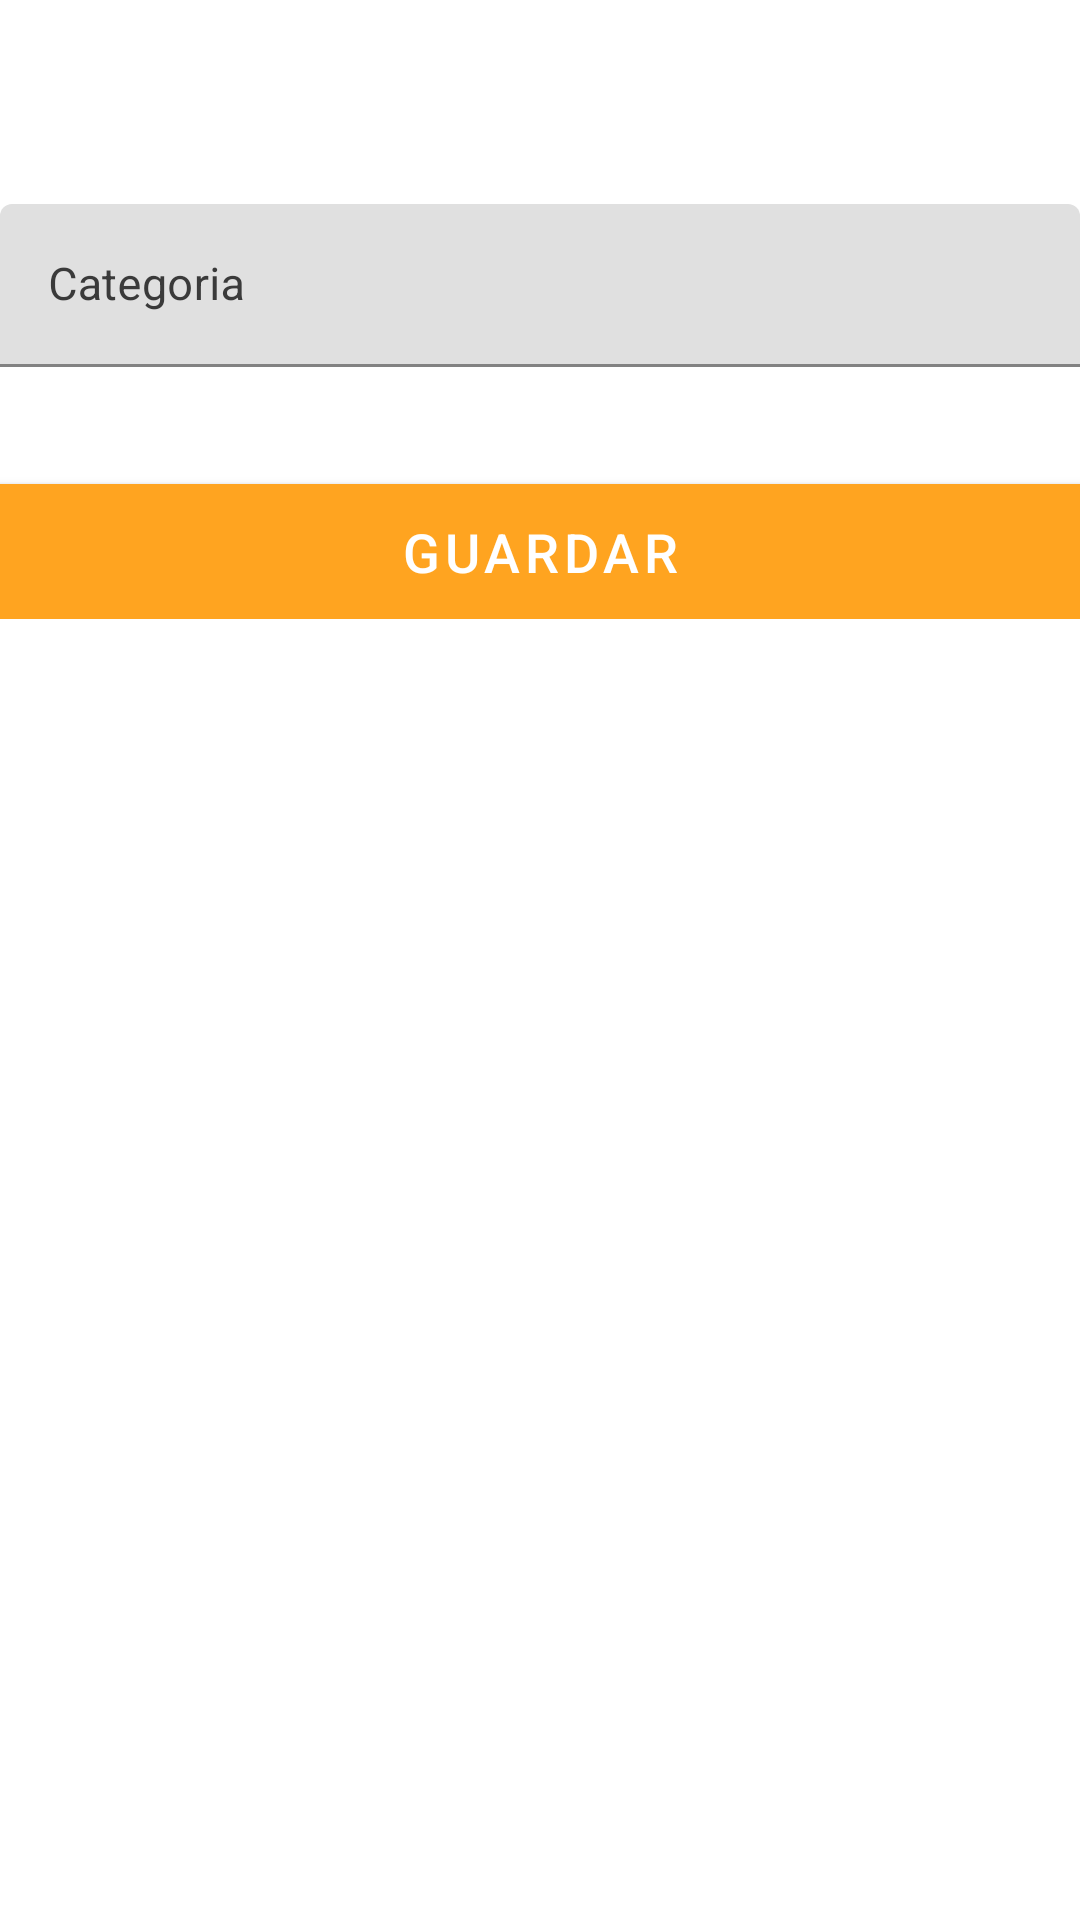

Reconstruct the res/layout file that produces this screen, plus the resources it refers to.
<!-- AndroidManifest.xml: application theme Theme.ControlAlmacen -->
<!-- res/layout/content_add_categoria.xml -->
<?xml version="1.0" encoding="utf-8"?>
<androidx.constraintlayout.widget.ConstraintLayout xmlns:android="http://schemas.android.com/apk/res/android"
    xmlns:app="http://schemas.android.com/apk/res-auto"
    android:layout_width="match_parent"
    android:layout_height="match_parent"
    app:layout_behavior="@string/appbar_scrolling_view_behavior">

    <FrameLayout
        xmlns:android="http://schemas.android.com/apk/res/android"
        xmlns:app="http://schemas.android.com/apk/res-auto"
        android:layout_marginTop="18dp"
        android:orientation="vertical"
        android:layout_width="match_parent"
        android:layout_height="match_parent">

        <ScrollView
            xmlns:android="http://schemas.android.com/apk/res/android"
            xmlns:tools="http://schemas.android.com/tools"
            android:layout_width="match_parent"
            android:layout_marginTop="50dp"
            android:layout_height="fill_parent">

            <LinearLayout
                android:layout_width="match_parent"
                android:layout_height="wrap_content"
                android:orientation="vertical"
                android:layout_marginBottom="@dimen/activity_vertical_margin"
                android:layout_marginTop="@dimen/activity_vertical_margin"
                android:focusableInTouchMode="true">


                <com.google.android.material.textfield.TextInputLayout
                    android:id="@+id/wrapper_categoria"
                    android:layout_width="match_parent"
                    android:layout_height="wrap_content"
                    android:layout_below="@+id/wrapper_producto"
                    android:layout_marginLeft="@dimen/activity_horizontal_margin"
                    android:layout_marginTop="@dimen/activity_vertical_margin"
                    android:layout_marginRight="@dimen/activity_horizontal_margin"
                    android:textColorHint="#3a3a3a">

                    <EditText
                        android:id="@+id/categoria"
                        android:layout_width="match_parent"
                        android:layout_height="wrap_content"
                        android:hint="Categoria"
                        android:inputType="text"
                        android:textColor="#3a3a3a"
                        android:textSize="15sp" />
                </com.google.android.material.textfield.TextInputLayout>




                <Button
                    android:id="@+id/submit"
                    android:layout_width="match_parent"
                    android:layout_height="45dp"
                    android:layout_below="@+id/password_layout"
                    android:layout_marginLeft="@dimen/activity_horizontal_margin"
                    android:layout_marginTop="39dp"
                    android:layout_marginRight="@dimen/activity_horizontal_margin"
                    android:background="@color/colorPrimary"
                    android:text="Guardar"
                    android:textColor="@android:color/white"
                    android:textSize="18sp" />

            </LinearLayout>
        </ScrollView>
    </FrameLayout>

</androidx.constraintlayout.widget.ConstraintLayout>
<!-- resources referenced by this layout -->
<resources>
  <color name="colorPrimary">#FFA420</color>
  <style name="Theme.ControlAlmacen" parent="Theme.MaterialComponents.DayNight.DarkActionBar">
          
          <item name="colorPrimary">@color/purple_500</item>
          <item name="colorPrimaryVariant">@color/purple_700</item>
          <item name="colorOnPrimary">@color/white</item>
          
          <item name="colorSecondary">@color/teal_200</item>
          <item name="colorSecondaryVariant">@color/teal_700</item>
          <item name="colorOnSecondary">@color/black</item>
          
          <item name="android:statusBarColor" tools:targetApi="l">?attr/colorPrimaryVariant</item>
          
      </style>
  <color name="purple_500">#FFA420</color>
  <color name="purple_700">#FFA420</color>
  <color name="white">#FFFFFFFF</color>
  <color name="teal_200">#FF03DAC5</color>
  <color name="teal_700">#FF018786</color>
  <color name="black">#FF000000</color>
</resources>
